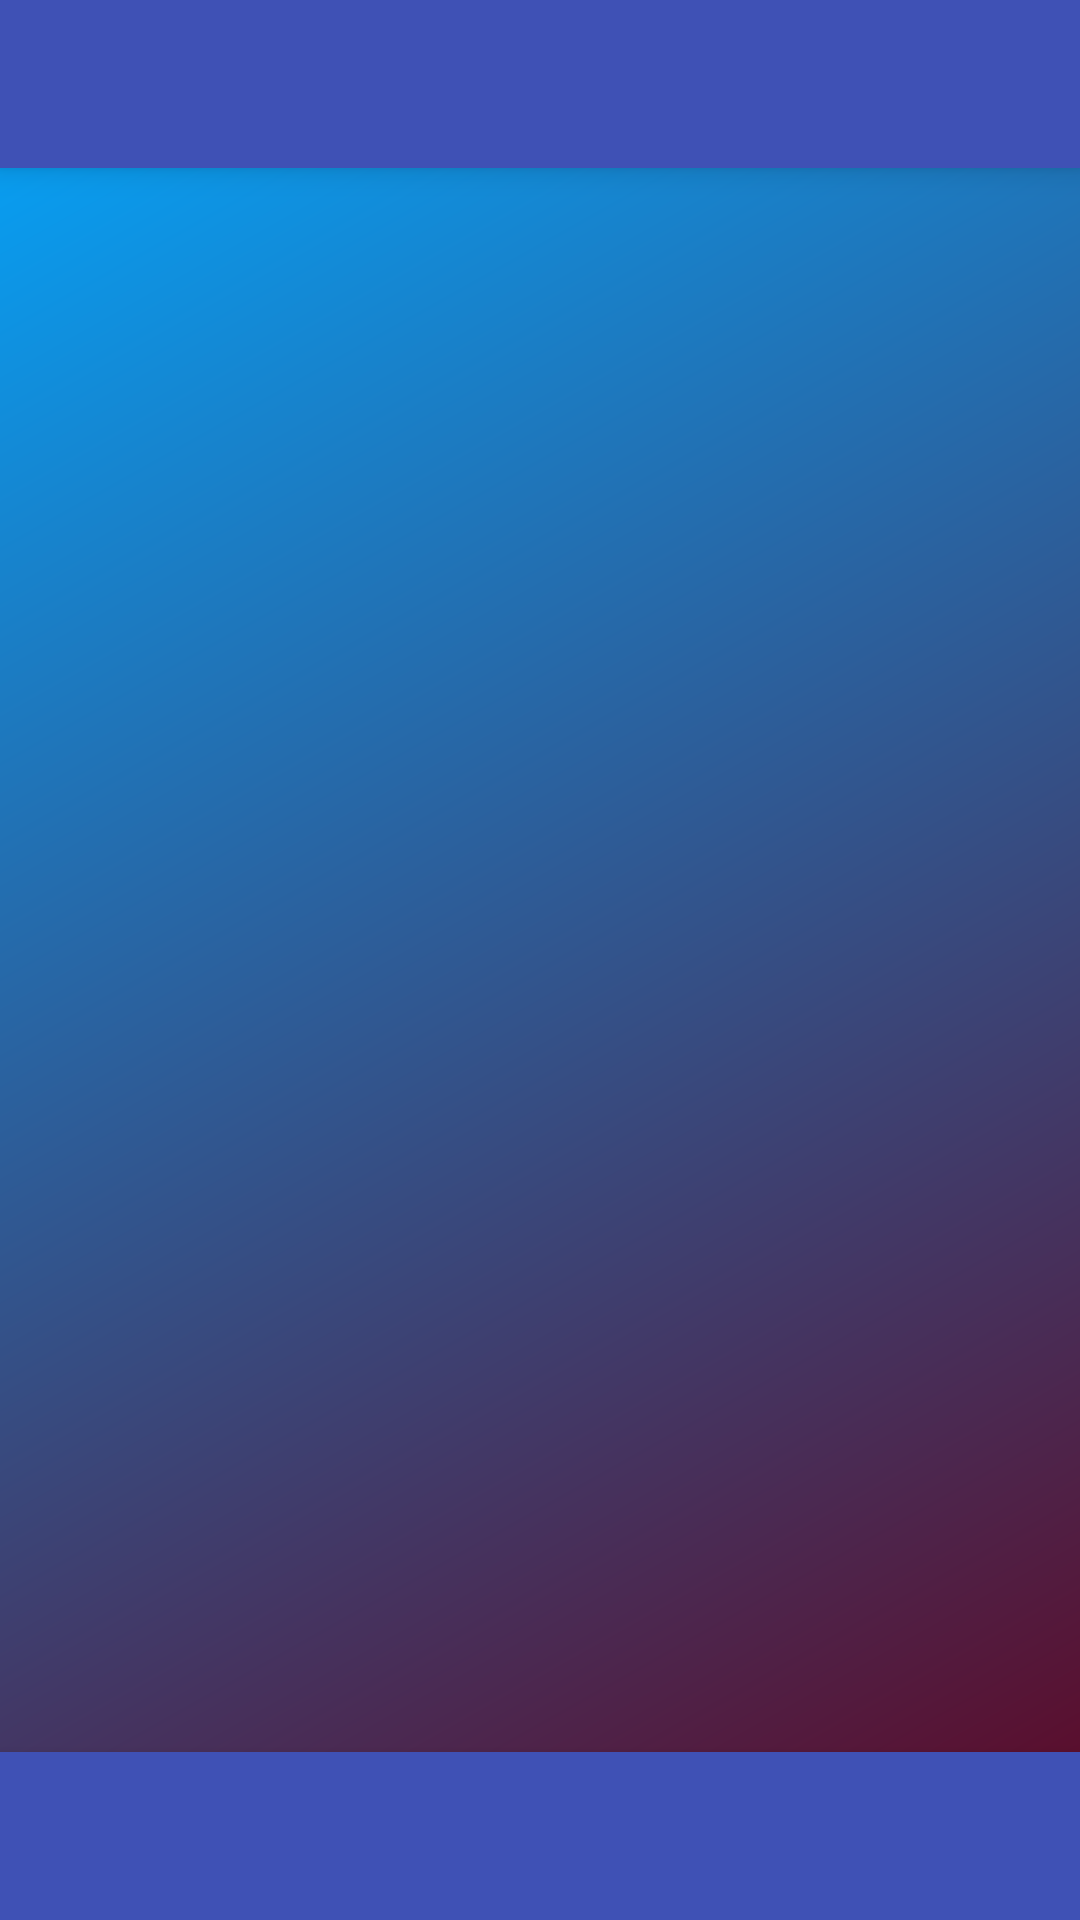

Write the Android layout XML for this screen, with the resource values it uses.
<!-- AndroidManifest.xml: application theme AppTheme -->
<!-- res/layout/activity_main_global.xml -->
<?xml version="1.0" encoding="utf-8"?>
<android.support.constraint.ConstraintLayout xmlns:android="http://schemas.android.com/apk/res/android"
    xmlns:app="http://schemas.android.com/apk/res-auto"
    android:layout_width="match_parent"
    android:layout_height="match_parent"
    android:background="@drawable/main_gradient_2">

    <android.support.v7.widget.Toolbar
        android:id="@+id/toolbar"
        android:layout_width="match_parent"
        android:layout_height="56dp"
        android:layout_alignParentStart="true"
        android:background="?attr/colorPrimary"
        android:elevation="6dp"
        android:minHeight="?attr/actionBarSize"
        android:theme="@style/ThemeOverlay.AppCompat.Dark.ActionBar"
        app:layout_constraintEnd_toEndOf="parent"
        app:layout_constraintStart_toStartOf="parent"
        app:layout_constraintTop_toTopOf="parent"
        app:popupTheme="@style/ThemeOverlay.AppCompat.Light" />


    <android.support.v4.view.ViewPager
        android:id="@+id/pager"
        android:layout_width="match_parent"
        android:layout_height="445dp"
        android:layout_marginBottom="12dp"
        android:layout_marginTop="16dp"
        app:layout_constraintBottom_toTopOf="@+id/tab_layout"
        app:layout_constraintEnd_toEndOf="parent"
        app:layout_constraintStart_toStartOf="parent"
        app:layout_constraintTop_toBottomOf="@+id/toolbar"></android.support.v4.view.ViewPager>

    <android.support.design.widget.TabLayout
        android:id="@+id/tab_layout"
        android:layout_width="match_parent"
        android:layout_height="wrap_content"
        android:layout_alignParentStart="true"
        android:layout_alignParentTop="true"
        android:background="?attr/colorPrimary"
        android:elevation="6dp"
        android:minHeight="?attr/actionBarSize"
        android:theme="@style/ThemeOverlay.AppCompat.Dark.ActionBar"
        app:layout_constraintBottom_toBottomOf="parent"
        app:layout_constraintEnd_toEndOf="parent"
        app:layout_constraintStart_toStartOf="parent" />



</android.support.constraint.ConstraintLayout>
<!-- resources referenced by this layout -->
<resources>
  <!-- drawable main_gradient_2 (drawable) -->
  <?xml version="1.0" encoding="utf-8"?>
  <shape xmlns:android="http://schemas.android.com/apk/res/android">
      <gradient
          android:angle="135"
          android:endColor="#02a8ff"
          android:startColor="#60041f" />
  </shape>
  <style name="AppTheme" parent="Theme.AppCompat.Light.DarkActionBar">
          
          <item name="colorPrimary">@color/colorPrimary</item>
          <item name="colorPrimaryDark">@color/colorPrimaryDark</item>
          <item name="colorAccent">@color/colorAccent</item>
  
          <item name="windowActionBar">false</item>
          <item name="windowNoTitle">true</item>
  
      </style>
  <color name="colorPrimary">#3F51B5</color>
  <color name="colorPrimaryDark">#303F9F</color>
  <color name="colorAccent">#FF4081</color>
</resources>
